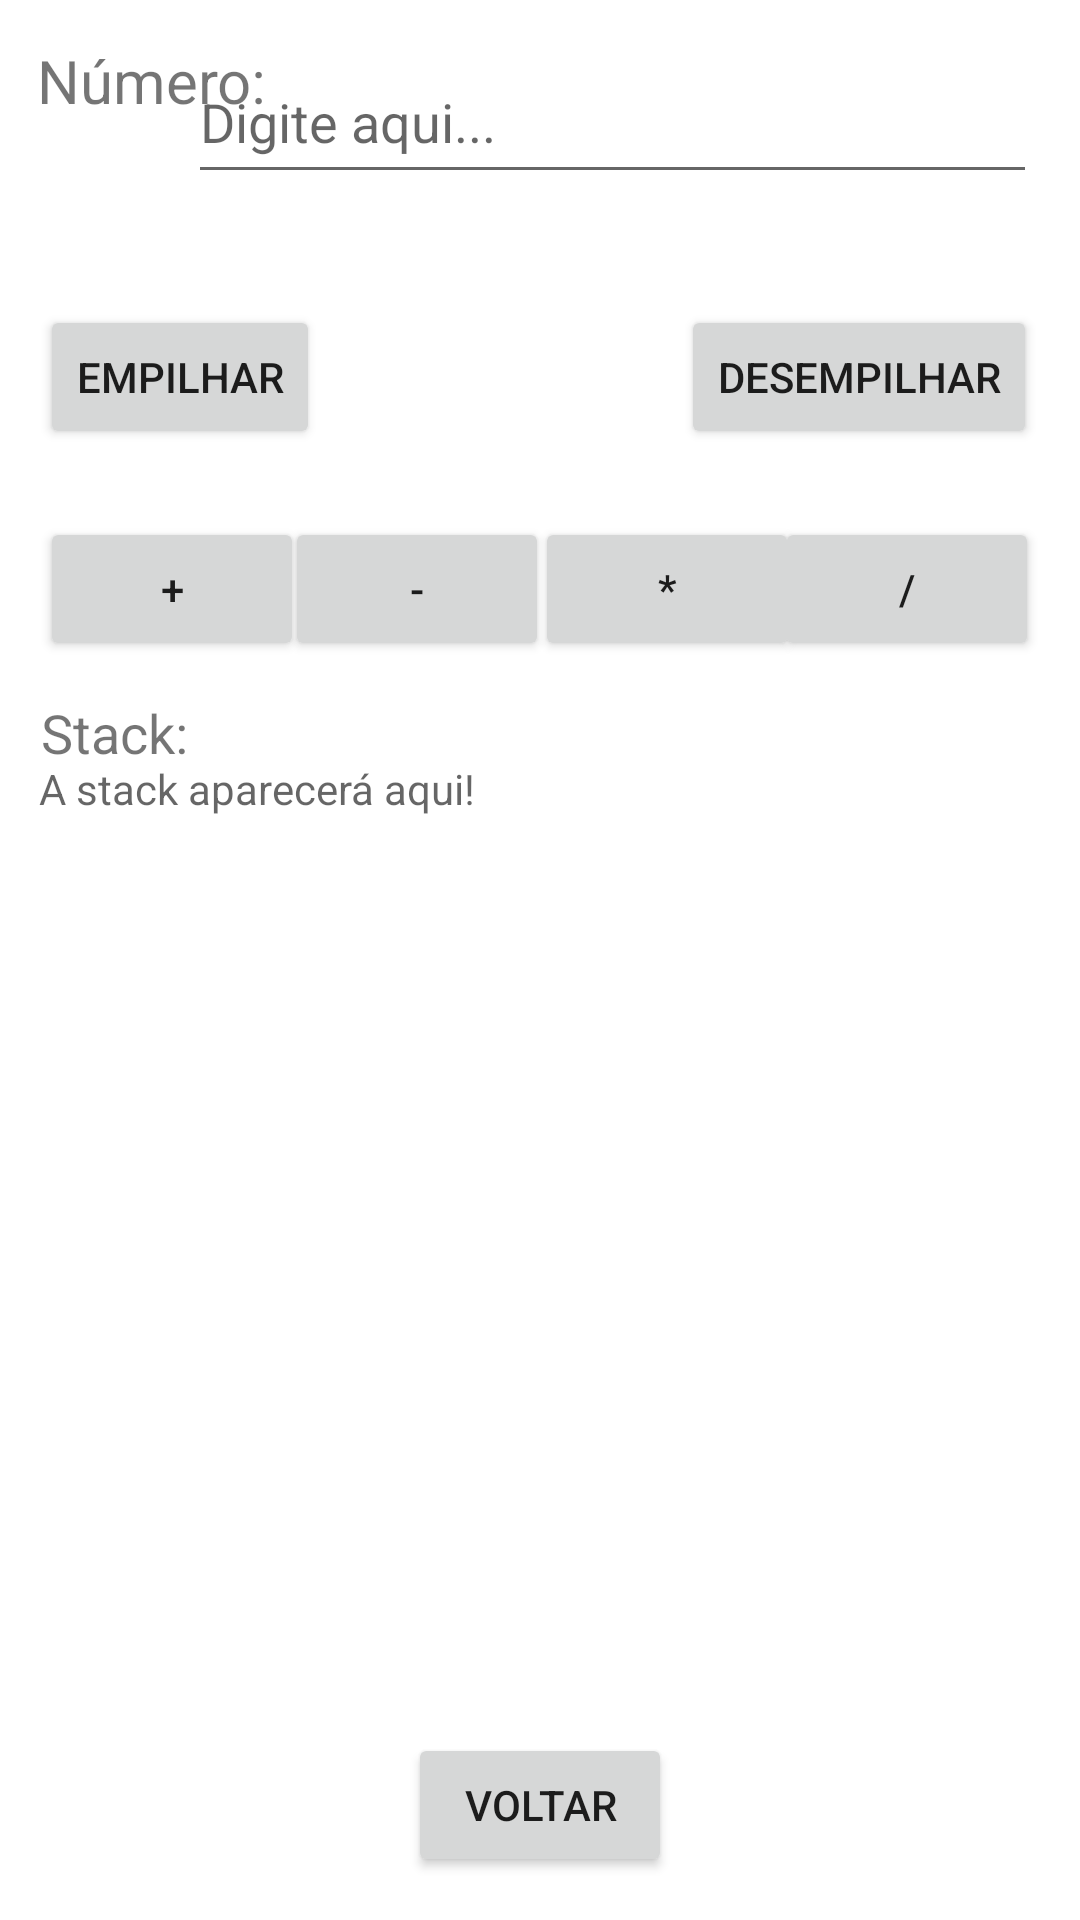

Android layout source for this screen:
<!-- AndroidManifest.xml: application theme Theme.CalculadoraPilha -->
<!-- res/layout/activity_main5.xml -->
<?xml version="1.0" encoding="utf-8"?>
<androidx.constraintlayout.widget.ConstraintLayout xmlns:android="http://schemas.android.com/apk/res/android"
    xmlns:app="http://schemas.android.com/apk/res-auto"
    xmlns:tools="http://schemas.android.com/tools"
    android:layout_width="match_parent"
    android:layout_height="match_parent"
    tools:context=".MainActivity5">

    <TextView
        android:id="@+id/textView17"
        android:layout_width="wrap_content"
        android:layout_height="wrap_content"
        android:text="Número:"
        android:textSize="20sp"
        app:layout_constraintBottom_toBottomOf="parent"
        app:layout_constraintHorizontal_bias="0.044"
        app:layout_constraintLeft_toLeftOf="parent"
        app:layout_constraintRight_toRightOf="parent"
        app:layout_constraintTop_toTopOf="parent"
        app:layout_constraintVertical_bias="0.022" />

    <EditText
        android:id="@+id/textView18"
        android:layout_width="283dp"
        android:layout_height="51dp"
        android:hint="Digite aqui..."
        android:textSize="18sp"
        app:layout_constraintBottom_toBottomOf="parent"
        app:layout_constraintEnd_toEndOf="parent"
        app:layout_constraintHorizontal_bias="0.812"
        app:layout_constraintStart_toStartOf="parent"
        app:layout_constraintTop_toTopOf="parent"
        app:layout_constraintVertical_bias="0.023" />

    <Button
        android:id="@+id/button18"
        android:layout_width="wrap_content"
        android:layout_height="wrap_content"
        android:onClick="Empilha"
        android:text="Empilhar"
        app:layout_constraintBottom_toBottomOf="parent"
        app:layout_constraintEnd_toEndOf="parent"
        app:layout_constraintHorizontal_bias="0.05"
        app:layout_constraintStart_toStartOf="parent"
        app:layout_constraintTop_toTopOf="parent"
        app:layout_constraintVertical_bias="0.172" />

    <Button
        android:id="@+id/button19"
        android:layout_width="wrap_content"
        android:layout_height="wrap_content"
        android:onClick="Desempilha"
        android:text="Desempilhar"
        app:layout_constraintBottom_toBottomOf="parent"
        app:layout_constraintEnd_toEndOf="parent"
        app:layout_constraintHorizontal_bias="0.94"
        app:layout_constraintStart_toStartOf="parent"
        app:layout_constraintTop_toTopOf="parent"
        app:layout_constraintVertical_bias="0.172" />

    <Button
        android:id="@+id/button20"
        android:layout_width="wrap_content"
        android:layout_height="wrap_content"
        android:onClick="Divide"
        android:text="/"
        app:layout_constraintBottom_toBottomOf="parent"
        app:layout_constraintEnd_toEndOf="parent"
        app:layout_constraintHorizontal_bias="0.95"
        app:layout_constraintStart_toStartOf="parent"
        app:layout_constraintTop_toTopOf="parent"
        app:layout_constraintVertical_bias="0.291" />

    <Button
        android:id="@+id/button21"
        android:layout_width="wrap_content"
        android:layout_height="wrap_content"
        android:onClick="Multiplica"
        android:text="*"
        app:layout_constraintBottom_toBottomOf="parent"
        app:layout_constraintEnd_toEndOf="parent"
        app:layout_constraintHorizontal_bias="0.656"
        app:layout_constraintStart_toStartOf="parent"
        app:layout_constraintTop_toTopOf="parent"
        app:layout_constraintVertical_bias="0.291" />

    <Button
        android:id="@+id/button22"
        android:layout_width="wrap_content"
        android:layout_height="wrap_content"
        android:onClick="Menos"
        android:text="-"
        app:layout_constraintBottom_toBottomOf="parent"
        app:layout_constraintEnd_toEndOf="parent"
        app:layout_constraintHorizontal_bias="0.349"
        app:layout_constraintStart_toStartOf="parent"
        app:layout_constraintTop_toTopOf="parent"
        app:layout_constraintVertical_bias="0.291" />

    <Button
        android:id="@+id/button23"
        android:layout_width="wrap_content"
        android:layout_height="wrap_content"
        android:onClick="Mais"
        android:text="+"
        app:layout_constraintBottom_toBottomOf="parent"
        app:layout_constraintEnd_toEndOf="parent"
        app:layout_constraintHorizontal_bias="0.049"
        app:layout_constraintStart_toStartOf="parent"
        app:layout_constraintTop_toTopOf="parent"
        app:layout_constraintVertical_bias="0.291" />

    <TextView
        android:id="@+id/textView19"
        android:layout_width="wrap_content"
        android:layout_height="wrap_content"
        android:hint="A stack aparecerá aqui!"
        app:layout_constraintBottom_toBottomOf="parent"
        app:layout_constraintEnd_toEndOf="parent"
        app:layout_constraintHorizontal_bias="0.06"
        app:layout_constraintStart_toStartOf="parent"
        app:layout_constraintTop_toTopOf="parent"
        app:layout_constraintVertical_bias="0.408" />

    <TextView
        android:id="@+id/textView20"
        android:layout_width="wrap_content"
        android:layout_height="wrap_content"
        android:text="Stack:"
        android:textSize="18sp"
        app:layout_constraintBottom_toBottomOf="parent"
        app:layout_constraintEnd_toEndOf="parent"
        app:layout_constraintHorizontal_bias="0.044"
        app:layout_constraintStart_toStartOf="parent"
        app:layout_constraintTop_toTopOf="parent"
        app:layout_constraintVertical_bias="0.377" />

    <Button
        android:id="@+id/button17"
        android:layout_width="wrap_content"
        android:layout_height="wrap_content"
        android:text="Voltar"
        app:layout_constraintBottom_toBottomOf="parent"
        app:layout_constraintEnd_toEndOf="parent"
        app:layout_constraintStart_toStartOf="parent"
        app:layout_constraintTop_toTopOf="parent"
        app:layout_constraintVertical_bias="0.976" />
</androidx.constraintlayout.widget.ConstraintLayout>
<!-- resources referenced by this layout -->
<resources>
  <style name="Theme.CalculadoraPilha" parent="Theme.MaterialComponents.DayNight.DarkActionBar">
          
          <item name="colorPrimary">@color/purple_500</item>
          <item name="colorPrimaryVariant">@color/purple_700</item>
          <item name="colorOnPrimary">@color/white</item>
          
          <item name="colorSecondary">@color/teal_200</item>
          <item name="colorSecondaryVariant">@color/teal_700</item>
          <item name="colorOnSecondary">@color/black</item>
          
          <item name="android:statusBarColor" tools:targetApi="l">?attr/colorPrimaryVariant</item>
          
      </style>
  <!-- not gathered from this repository: default colours our renderer supplied (Android Studio template values) -->
  <color name="purple_500">#FF6200EE</color>
  <color name="purple_700">#FF3700B3</color>
  <color name="teal_200">#FF03DAC5</color>
  <color name="teal_700">#FF018786</color>
  <color name="black">#FF000000</color>
  <color name="white">#FFFFFFFF</color>
</resources>
